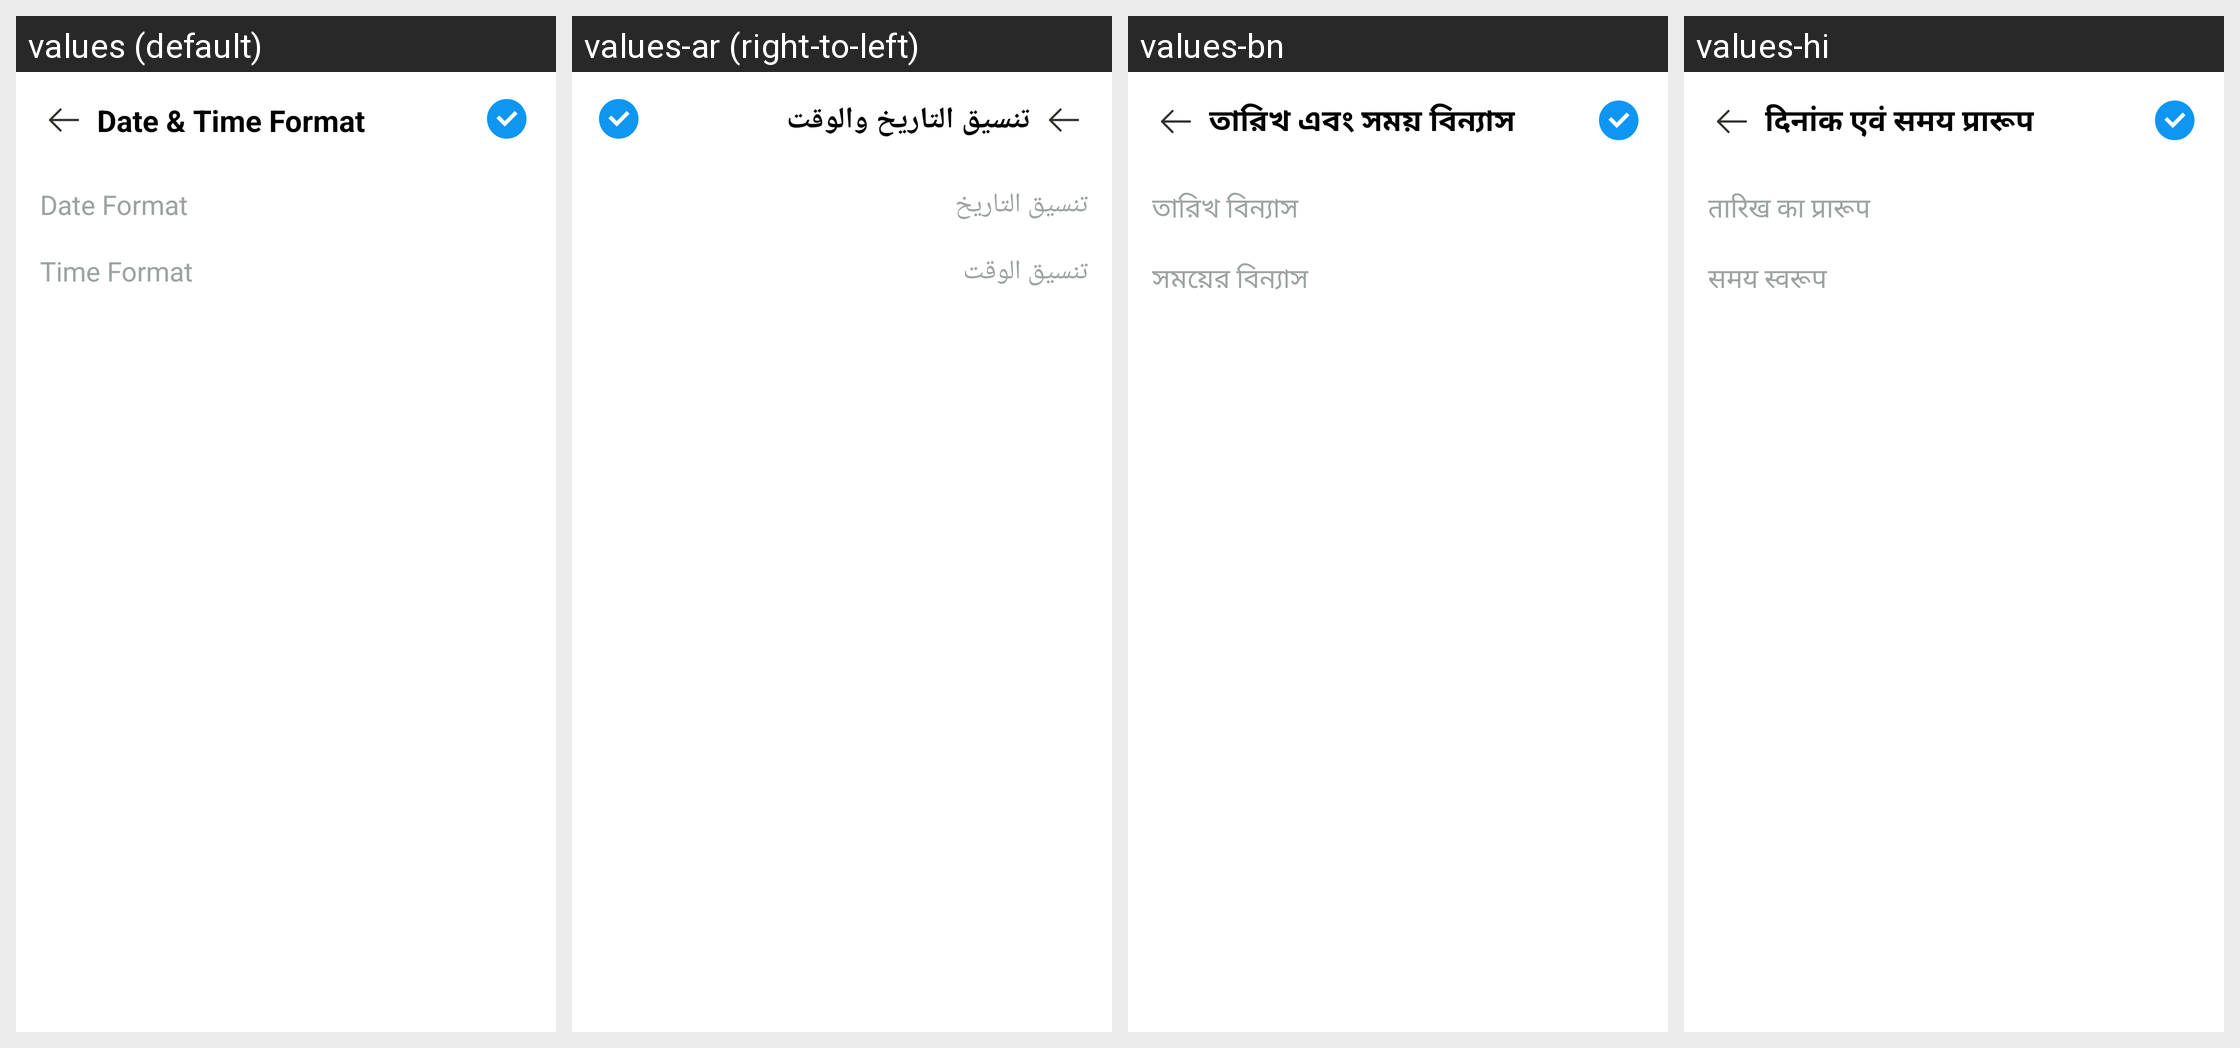

Here is an Android app screen in its default locale and in the app's own translations. Write out the translated-string differences for the strings that appear on this screen.
Android screen res/layout/activity_date_time_format.xml rendered under 4 locales, left to right: values (default), values-ar (right-to-left), values-bn, values-hi. Device: Nexus 5 (rendered at 1080×1920; each locale shown at half size, 540×960, under a caption strip naming it); theme Theme.BaseProject.
Other locales in the repository, not shown: values-de, values-es, values-fr, values-in, values-it, values-ko, values-pt, values-ru.
Strings drawn on this screen, with the default value and each locale's value (text and hints the layout hard-codes, and strings that could not be matched under every locale, appear in the picture but are not listed):

date_amp_time_format
  values: Date & Time Format
  values-ar: تنسيق التاريخ والوقت
  values-bn: তারিখ এবং সময় বিন্যাস
  values-hi: दिनांक एवं समय प्रारूप

date_format
  values: Date Format
  values-ar: تنسيق التاريخ
  values-bn: তারিখ বিন্যাস
  values-hi: तारिख का प्रारूप

time_format
  values: Time Format
  values-ar: تنسيق الوقت
  values-bn: সময়ের বিন্যাস
  values-hi: समय स्वरूप
